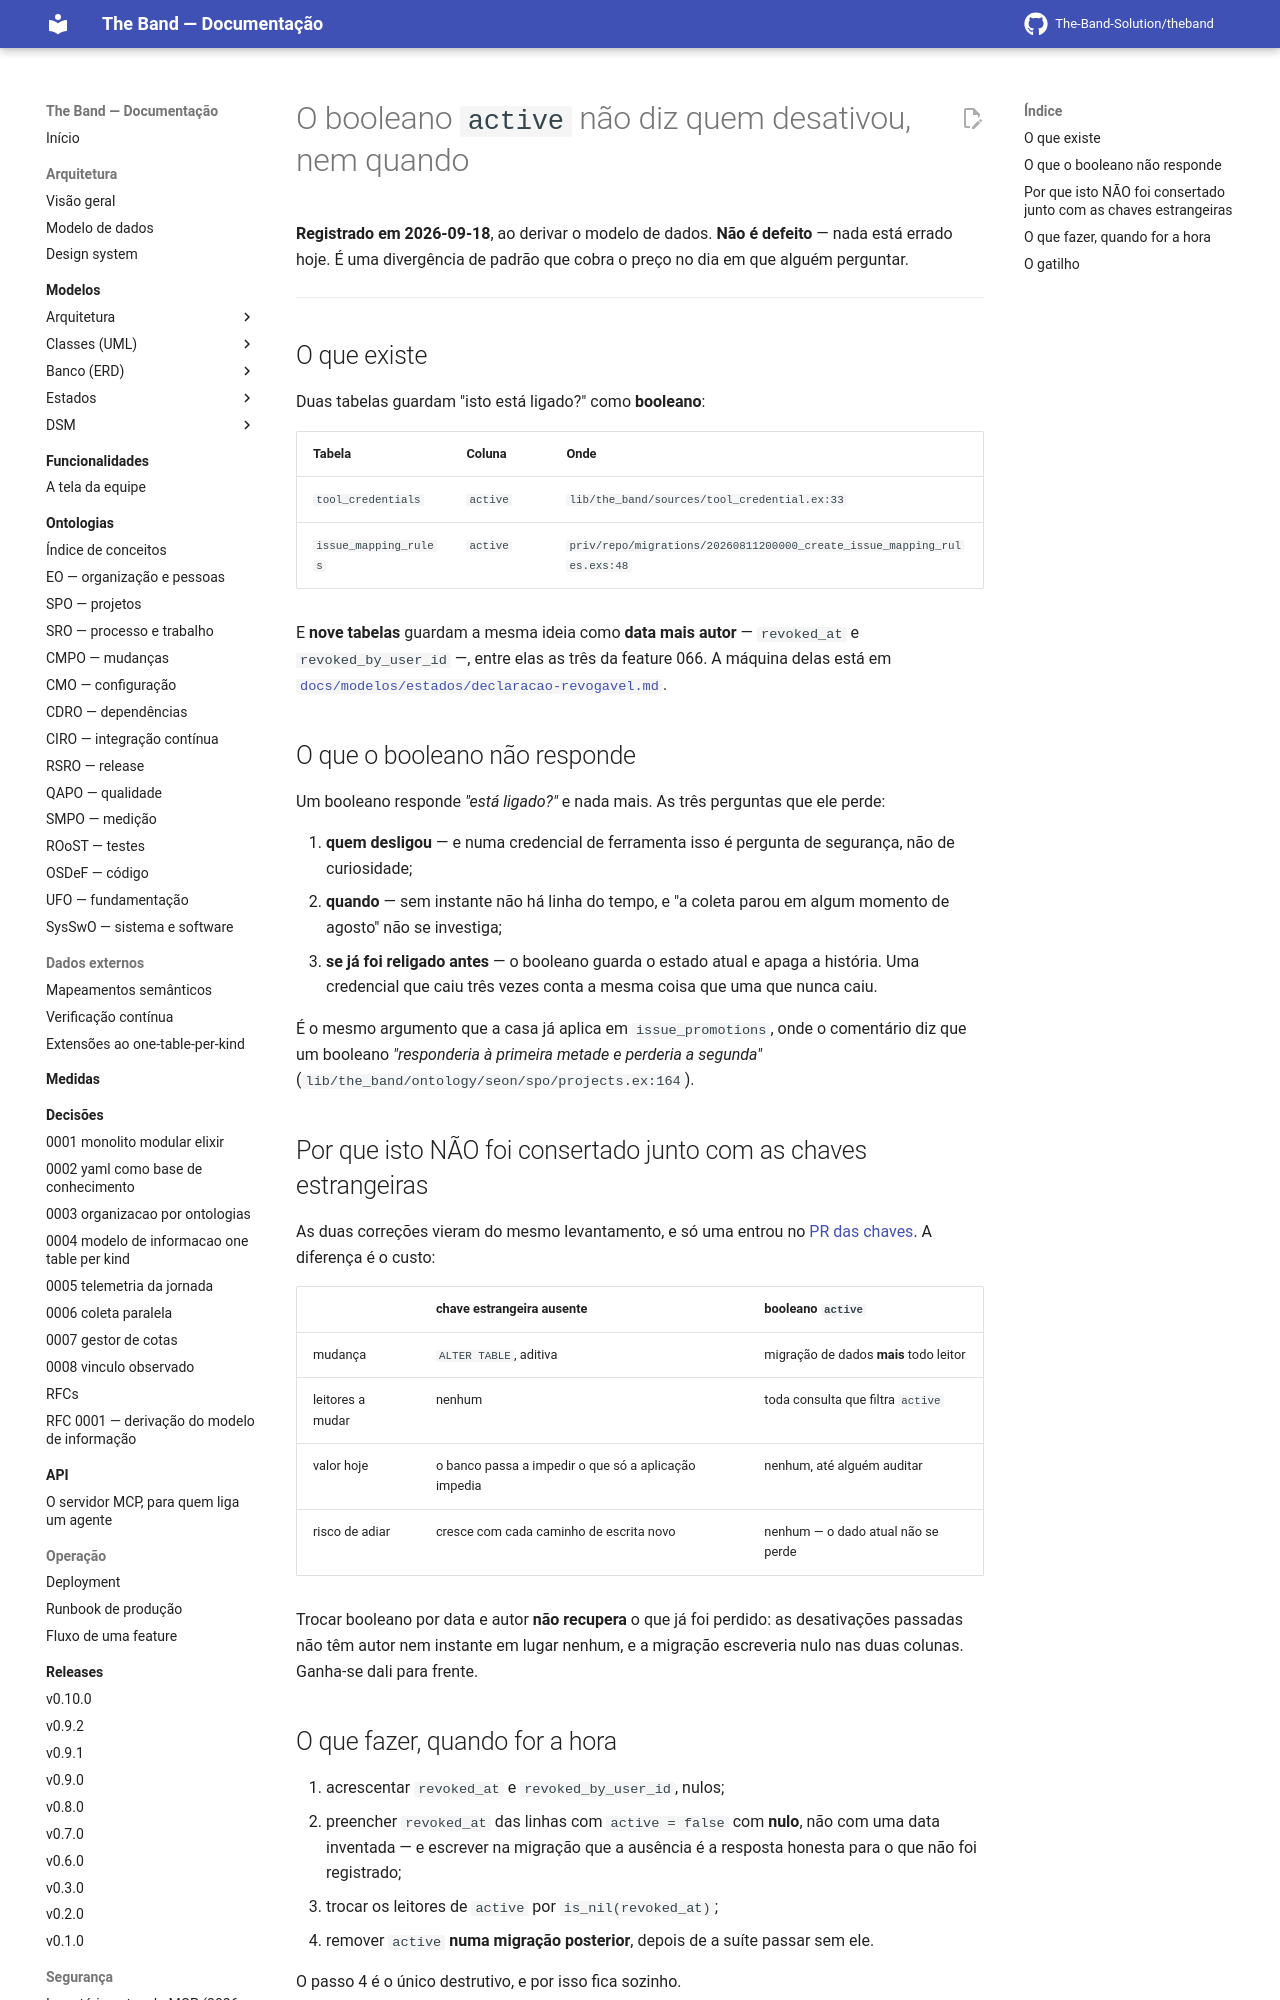

repository: The-Band-Solution/theband · page: developers/backlog/booleano-active-nao-diz-quem-desativou/index.html · generator: mkdocs

# O booleano `active` não diz quem desativou, nem quando

**Registrado em 2026-09-18**, ao derivar o modelo de dados. **Não é defeito** — nada está
errado hoje. É uma divergência de padrão que cobra o preço no dia em que alguém perguntar.

---

## O que existe

Duas tabelas guardam "isto está ligado?" como **booleano**:

| Tabela | Coluna | Onde |
|---|---|---|
| `tool_credentials` | `active` | `lib/the_band/sources/tool_credential.ex:33` |
| `issue_mapping_rules` | `active` | `priv/repo/migrations/20260811200000_create_issue_mapping_rules.exs:48` |

E **nove tabelas** guardam a mesma ideia como **data mais autor** — `revoked_at` e
`revoked_by_user_id` —, entre elas as três da feature 066. A máquina delas está em
[`docs/modelos/estados/declaracao-revogavel.md`](../modelos/estados/declaracao-revogavel.md).

## O que o booleano não responde

Um booleano responde *"está ligado?"* e nada mais. As três perguntas que ele perde:

1. **quem desligou** — e numa credencial de ferramenta isso é pergunta de segurança, não de
   curiosidade;
2. **quando** — sem instante não há linha do tempo, e "a coleta parou em algum momento de
   agosto" não se investiga;
3. **se já foi religado antes** — o booleano guarda o estado atual e apaga a história. Uma
   credencial que caiu três vezes conta a mesma coisa que uma que nunca caiu.

É o mesmo argumento que a casa já aplica em `issue_promotions`, onde o comentário diz que um
booleano *"responderia à primeira metade e perderia a segunda"*
(`lib/the_band/ontology/seon/spo/projects.ex:164`).
